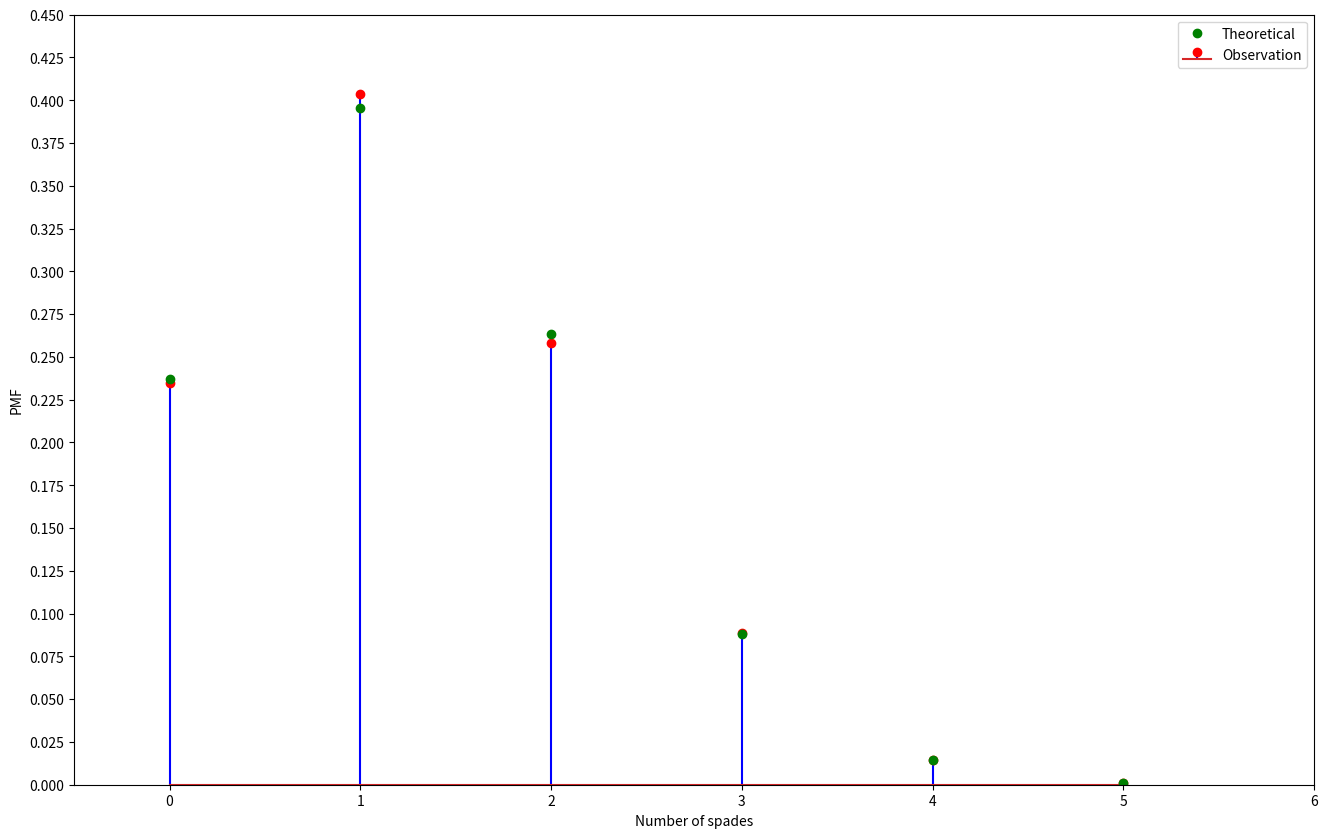

Here is the Python script that generated this plot:
import numpy as np
import matplotlib.pyplot as plt
from scipy.stats import bernoulli
from scipy.stats import norm
from scipy.stats import binom

#Simlen
simlen=10000

#Number of trials
n = 5

#Probability of  getting a spade
p = 1/4

#Mean 
mu = p

#Variance
sigma = np.sqrt(p*(1-p))

# (i) Theoretical probability of getting all 5 spades
k = 5
print("Theoretical probability of getting all 5 spades", binom.pmf(k, n, p))

# (ii) Theoretical probability of getting 3 spades
k = 3
print("Theoretical probability of getting 3 spades", binom.pmf(k, n, p))

# (iii) Theoretical probability of getting no spades
k = 0
print("Theoretical probability of getting no spades" ,binom.pmf(k, n, p))





#Simulating the probability using  the binomial random variable
print("Simulate using binomial random variable")
data_binom = binom.rvs(n,p,size=simlen) #Simulating the event of getting spades

#checking probability condition
k = 5
err_ind5 = np.nonzero(data_binom ==k) 
k  =3
err_ind3 = np.nonzero(data_binom ==k) 
k = 0
err_ind0 = np.nonzero(data_binom ==k) 


#computing the probability
err_n5 = np.size(err_ind5) 
print( "Probability of getting 5 spades is:", err_n5/simlen)
err_n3 = np.size(err_ind3) 
print( "Probability of getting 3 spades is:", err_n3/simlen)
err_n0 = np.size(err_ind0) 
print( "Probability of getting 0 spades is:", err_n0/simlen)


spades,values = np.unique(data_binom , return_counts=True)
values = values/simlen


#plotting pmfs using matplotlib
plt.figure(figsize = (16 ,10))
plt.xlabel("Number of spades")
plt.ylabel("PMF")
plt.ylim(0 , 0.45)
plt.xlim(-0.5 , 6)
ax=plt.gca()
# adjust the y axis scale.
ax.locator_params('y', nbins=20)
plt.stem(spades, values, linefmt='b-', markerfmt='ro', label = "Observation")
plt.plot(spades , np.array(binom.pmf(spades , n , p)) , 'go' , label = "Theoretical")
plt.legend()
plt.show()
